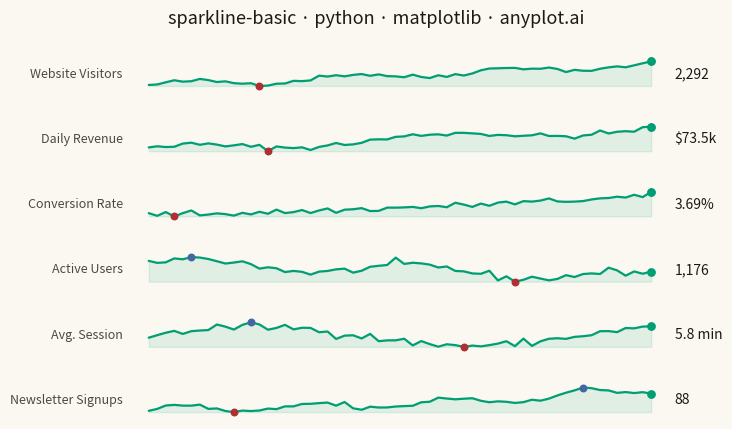

Recreate this plot in Python.
"""anyplot.ai
sparkline-basic: Basic Sparkline
Library: matplotlib | Python 3.13
Quality: pending | Created: 2026-06-16
"""

import os

import matplotlib.pyplot as plt
import numpy as np


# Theme tokens (see prompts/default-style-guide.md "Theme-adaptive Chrome")
THEME = os.getenv("ANYPLOT_THEME", "light")
PAGE_BG = "#FAF8F1" if THEME == "light" else "#1A1A17"
INK = "#1A1A17" if THEME == "light" else "#F0EFE8"
INK_SOFT = "#4A4A44" if THEME == "light" else "#B8B7B0"

# Imprint palette — single hue for every sparkline (one metric "family")
BRAND = "#009E73"  # Imprint position 1 — the line, ALWAYS first series
LOW = "#AE3030"  # Imprint position 5 — marks each series minimum
HIGH = "#4467A3"  # Imprint position 3 — marks each series maximum

# Data — a KPI dashboard of small-multiple sparklines (60-day trends).
# Sparklines shine as small multiples in table/dashboard cells (see spec
# "Applications"): each row is one metric, drawn axis-free and compact.
np.random.seed(42)
n_points = 60
x = np.arange(n_points)

# Each metric: a distinct trend shape, its current-value format, and unit.
visitors = 1200 + 16 * x + 130 * np.sin(x / 3.0) + np.random.randn(n_points) * 55
revenue = 38 + 0.55 * x + 6 * np.sin(x / 5.0 + 1) + np.random.randn(n_points) * 2.2
conversion = 2.0 + 1.4 * (x / n_points) ** 1.5 + np.random.randn(n_points) * 0.12
active = 1500 - 9 * x + 180 * np.sin(x / 4.0) + np.random.randn(n_points) * 70
session = 4.6 + 1.2 * np.sin(x / 8.0) + np.random.randn(n_points) * 0.25
signups = 30 + 80 * (x / n_points) ** 2 + 14 * np.sin(x / 2.5) + np.random.randn(n_points) * 6

metrics = [
    ("Website Visitors", visitors, "{:,.0f}"),
    ("Daily Revenue", revenue, "${:.1f}k"),
    ("Conversion Rate", conversion, "{:.2f}%"),
    ("Active Users", active, "{:,.0f}"),
    ("Avg. Session", session, "{:.1f} min"),
    ("Newsletter Signups", signups, "{:,.0f}"),
]

# Plot — one slim, chrome-free axes per metric, stacked vertically
fig, axes = plt.subplots(len(metrics), 1, figsize=(8, 4.5), dpi=400, facecolor=PAGE_BG)
fig.subplots_adjust(left=0.20, right=0.86, top=0.86, bottom=0.05, hspace=0.7)

for ax, (name, values, fmt) in zip(axes, metrics, strict=True):
    ax.set_facecolor(PAGE_BG)

    # Thin line + faint area fill — the defining sparkline look
    ax.plot(x, values, color=BRAND, linewidth=1.6, solid_capstyle="round")
    ax.fill_between(x, values, values.min(), color=BRAND, alpha=0.10)

    # Highlight the extremes and the latest point
    i_min, i_max = int(values.argmin()), int(values.argmax())
    ax.scatter(i_min, values[i_min], s=22, color=LOW, zorder=5)
    ax.scatter(i_max, values[i_max], s=22, color=HIGH, zorder=5)
    ax.scatter(x[-1], values[-1], s=28, color=BRAND, zorder=6)

    # Strip all chart chrome — pure sparkline
    ax.set_xticks([])
    ax.set_yticks([])
    for spine in ax.spines.values():
        spine.set_visible(False)

    # Breathing room so the line never touches the cell edges
    pad = (values.max() - values.min()) * 0.28
    ax.set_ylim(values.min() - pad, values.max() + pad)
    ax.set_xlim(-1.5, n_points + 0.5)

    # Metric name (left) and current value (right), table-cell style
    ax.text(-0.025, 0.5, name, transform=ax.transAxes, ha="right", va="center", fontsize=9, color=INK_SOFT)
    ax.text(
        1.02,
        0.5,
        fmt.format(values[-1]),
        transform=ax.transAxes,
        ha="left",
        va="center",
        fontsize=10,
        fontweight="medium",
        color=INK,
    )

# Title (mandated format)
fig.suptitle("sparkline-basic · python · matplotlib · anyplot.ai", fontsize=13, fontweight="medium", color=INK, y=0.96)

# Save (figsize 8x4.5 @ dpi 400 → 3200x1800; no bbox_inches — see library prompt)
plt.savefig(f"plot-{THEME}.png", dpi=400, facecolor=PAGE_BG)
